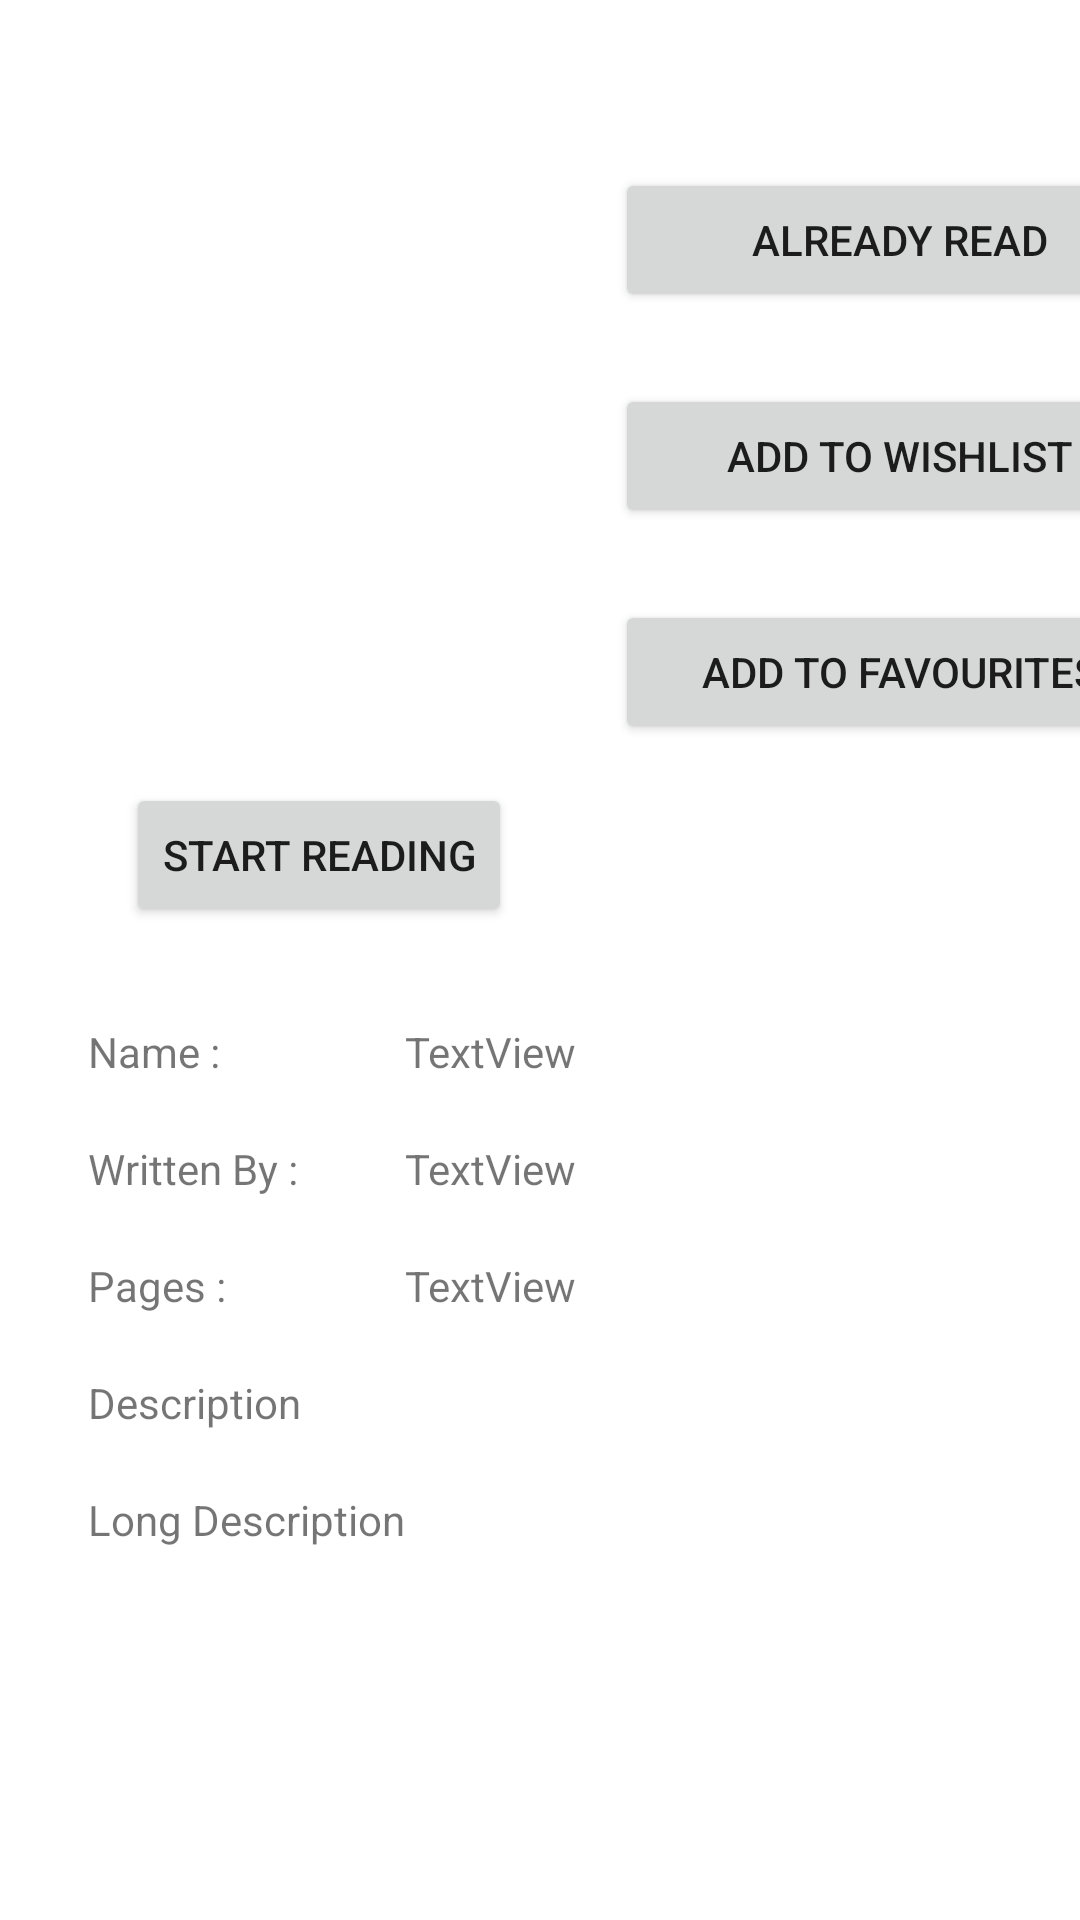

Reconstruct the res/layout file that produces this screen, plus the resources it refers to.
<!-- AndroidManifest.xml: application theme Theme.ReadIt -->
<!-- res/layout/activity_book_layout.xml -->
<?xml version="1.0" encoding="utf-8"?>
<RelativeLayout xmlns:android="http://schemas.android.com/apk/res/android"
    xmlns:app="http://schemas.android.com/apk/res-auto"
    xmlns:tools="http://schemas.android.com/tools"
    android:layout_width="match_parent"
    android:layout_height="match_parent"
    tools:context=".BookLayout">

    <ScrollView
        android:layout_width="match_parent"
        android:layout_height="match_parent">

        <androidx.constraintlayout.widget.ConstraintLayout
            android:layout_width="match_parent"
            android:layout_height="match_parent">

            <Button
                android:id="@+id/btn_start_lt"
                android:layout_width="wrap_content"
                android:layout_height="wrap_content"
                android:layout_marginTop="24dp"
                android:text="Start Reading"
                app:layout_constraintEnd_toStartOf="@+id/guideline2"
                app:layout_constraintHorizontal_bias="0.549"
                app:layout_constraintStart_toStartOf="parent"
                app:layout_constraintTop_toBottomOf="@+id/image_lt" />

            <Button
                android:id="@+id/btn_already_lt"
                android:layout_width="190dp"
                android:layout_height="wrap_content"
                android:layout_marginTop="56dp"
                android:text="already read"
                app:layout_constraintEnd_toEndOf="parent"
                app:layout_constraintHorizontal_bias="0.0"
                app:layout_constraintStart_toStartOf="@+id/guideline2"
                app:layout_constraintTop_toTopOf="parent" />

            <Button
                android:id="@+id/btn_wishlist_lt"
                android:layout_width="190dp"
                android:layout_height="wrap_content"
                android:layout_marginTop="24dp"
                android:text="add to wishlist"
                app:layout_constraintEnd_toEndOf="@+id/btn_already_lt"
                app:layout_constraintHorizontal_bias="0.35"
                app:layout_constraintStart_toStartOf="@+id/btn_already_lt"
                app:layout_constraintTop_toBottomOf="@+id/btn_already_lt" />

            <Button
                android:id="@+id/btn_fav_lt"
                android:layout_width="190dp"
                android:layout_height="wrap_content"
                android:layout_marginTop="24dp"
                android:text="add to favourites"
                app:layout_constraintEnd_toEndOf="@+id/btn_wishlist_lt"
                app:layout_constraintStart_toStartOf="@+id/btn_wishlist_lt"
                app:layout_constraintTop_toBottomOf="@+id/btn_wishlist_lt" />

            <ImageView
                android:id="@+id/image_lt"
                android:layout_width="176dp"
                android:layout_height="187dp"
                android:layout_marginTop="50dp"
                app:layout_constraintEnd_toStartOf="@+id/guideline2"
                app:layout_constraintHorizontal_bias="0.551"
                app:layout_constraintStart_toStartOf="parent"
                app:layout_constraintTop_toTopOf="parent"
                tools:srcCompat="@tools:sample/avatars" />

            <TextView
                android:id="@+id/name_txt_lt"
                android:layout_width="wrap_content"
                android:layout_height="wrap_content"
                android:layout_marginTop="12dp"
                android:text="Name :"
                app:layout_constraintEnd_toStartOf="@+id/guideline2"
                app:layout_constraintHorizontal_bias="0.091"
                app:layout_constraintStart_toStartOf="@+id/guideline3"
                app:layout_constraintTop_toTopOf="@+id/guideline5" />

            <TextView
                android:id="@+id/author_txt_lt"
                android:layout_width="wrap_content"
                android:layout_height="wrap_content"
                android:layout_marginTop="20dp"
                android:text="Written By :"
                app:layout_constraintEnd_toEndOf="@+id/name_txt_lt"
                app:layout_constraintHorizontal_bias="0.0"
                app:layout_constraintStart_toStartOf="@+id/name_txt_lt"
                app:layout_constraintTop_toBottomOf="@+id/name_txt_lt" />

            <TextView
                android:id="@+id/pages_txt_lt"
                android:layout_width="wrap_content"
                android:layout_height="wrap_content"
                android:layout_marginTop="20dp"
                android:text="Pages : "
                app:layout_constraintEnd_toEndOf="@+id/author_txt_lt"
                app:layout_constraintHorizontal_bias="0.0"
                app:layout_constraintStart_toStartOf="@+id/author_txt_lt"
                app:layout_constraintTop_toBottomOf="@+id/author_txt_lt" />

            <TextView
                android:id="@+id/shorDescription_lt"
                android:layout_width="wrap_content"
                android:layout_height="wrap_content"
                android:layout_marginTop="20dp"
                android:text="Description"
                app:layout_constraintEnd_toEndOf="@+id/pages_txt_lt"
                app:layout_constraintHorizontal_bias="0.0"
                app:layout_constraintStart_toStartOf="@+id/pages_txt_lt"
                app:layout_constraintTop_toBottomOf="@+id/pages_txt_lt" />

            <TextView
                android:id="@+id/longDescription_lt"
                android:layout_width="wrap_content"
                android:layout_height="wrap_content"
                android:layout_marginTop="20dp"
                android:text="Long Description"
                app:layout_constraintEnd_toEndOf="@+id/shorDescription_lt"
                app:layout_constraintHorizontal_bias="0.0"
                app:layout_constraintStart_toStartOf="@+id/shorDescription_lt"
                app:layout_constraintTop_toBottomOf="@+id/shorDescription_lt" />

            <androidx.constraintlayout.widget.Guideline
                android:id="@+id/guideline2"
                android:layout_width="wrap_content"
                android:layout_height="wrap_content"
                android:orientation="vertical"
                app:layout_constraintGuide_begin="205dp" />

            <androidx.constraintlayout.widget.Guideline
                android:id="@+id/guideline3"
                android:layout_width="wrap_content"
                android:layout_height="wrap_content"
                android:orientation="vertical"
                app:layout_constraintGuide_begin="16dp" />

            <androidx.constraintlayout.widget.Guideline
                android:id="@+id/guideline5"
                android:layout_width="wrap_content"
                android:layout_height="wrap_content"
                android:orientation="horizontal"
                app:layout_constraintGuide_begin="329dp" />

            <androidx.constraintlayout.widget.Guideline
                android:id="@+id/guideline6"
                android:layout_width="wrap_content"
                android:layout_height="wrap_content"
                android:orientation="vertical"
                app:layout_constraintGuide_begin="135dp" />

            <TextView
                android:id="@+id/book_name_lt"
                android:layout_width="wrap_content"
                android:layout_height="wrap_content"
                android:text="TextView"
                app:layout_constraintBottom_toBottomOf="@+id/name_txt_lt"
                app:layout_constraintStart_toStartOf="@+id/guideline6"
                app:layout_constraintTop_toTopOf="@+id/name_txt_lt" />

            <TextView
                android:id="@+id/author_lt"
                android:layout_width="wrap_content"
                android:layout_height="wrap_content"
                android:text="TextView"
                app:layout_constraintBottom_toBottomOf="@+id/author_txt_lt"
                app:layout_constraintStart_toStartOf="@+id/guideline6"
                app:layout_constraintTop_toTopOf="@+id/author_txt_lt"
                app:layout_constraintVertical_bias="0.0" />

            <TextView
                android:id="@+id/pages_lt"
                android:layout_width="wrap_content"
                android:layout_height="wrap_content"
                android:text="TextView"
                app:layout_constraintBottom_toBottomOf="@+id/pages_txt_lt"
                app:layout_constraintStart_toStartOf="@+id/guideline6"
                app:layout_constraintTop_toTopOf="@+id/pages_txt_lt"
                app:layout_constraintVertical_bias="0.0" />


        </androidx.constraintlayout.widget.ConstraintLayout>
    </ScrollView>
    
</RelativeLayout>
<!-- resources referenced by this layout -->
<resources>
  <style name="Theme.ReadIt" parent="Theme.MaterialComponents.DayNight.DarkActionBar">
          
          <item name="colorPrimary">@color/purple_500</item>
          <item name="colorPrimaryVariant">@color/purple_700</item>
          <item name="colorOnPrimary">@color/white</item>
          
          <item name="colorSecondary">@color/teal_200</item>
          <item name="colorSecondaryVariant">@color/teal_700</item>
          <item name="colorOnSecondary">@color/black</item>
          
          <item name="android:statusBarColor" tools:targetApi="l">?attr/colorPrimaryVariant</item>
          
      </style>
  <color name="purple_500">#FF6200EE</color>
  <color name="purple_700">#FF3700B3</color>
  <color name="white">#FFFFFFFF</color>
  <color name="teal_200">#FF03DAC5</color>
  <color name="teal_700">#FF018786</color>
  <color name="black">#FF000000</color>
</resources>
